Run: headless pygame with SDL's dummy video driver; simulated clock (each Clock.tick advances the game by its frame time, no real sleeping); random seed 0; keys injected as events and as key.get_pressed() state; no mouse input.
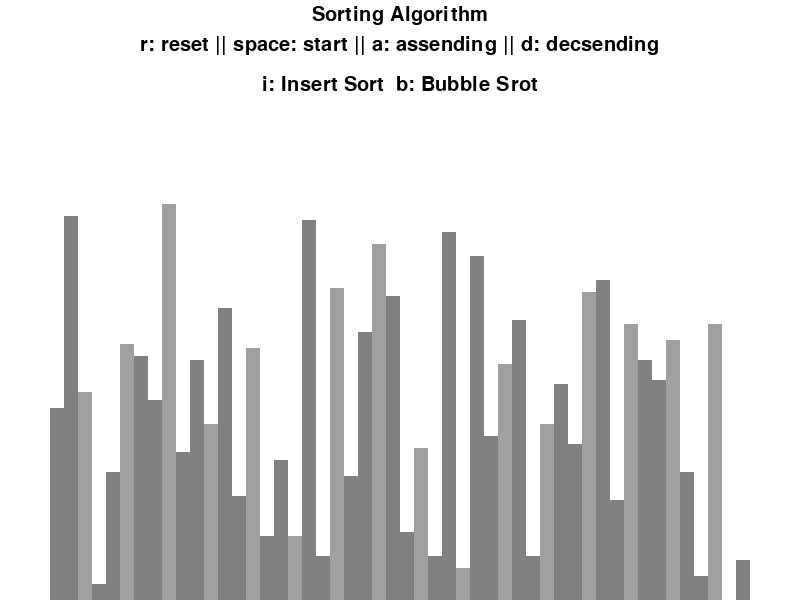
Frame 1 of 4 · flips 1–60 · no input
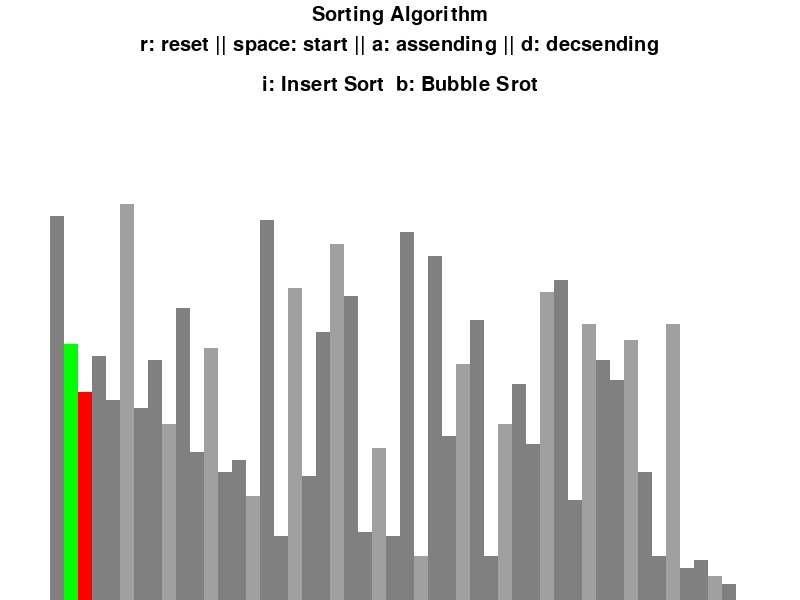
Frame 2 of 4 · flips 61–180 · tapped SPACE, RETURN · held RIGHT (→), D
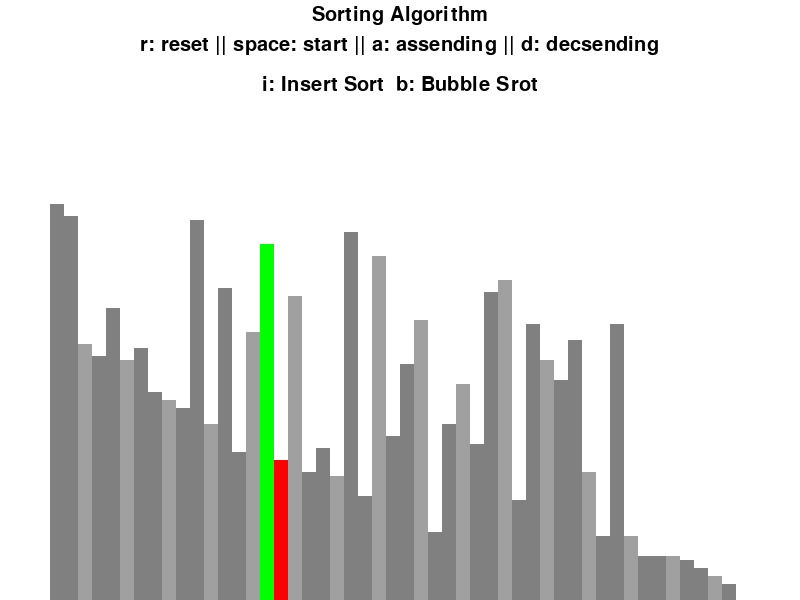
Frame 3 of 4 · flips 181–300 · held DOWN (↓), S
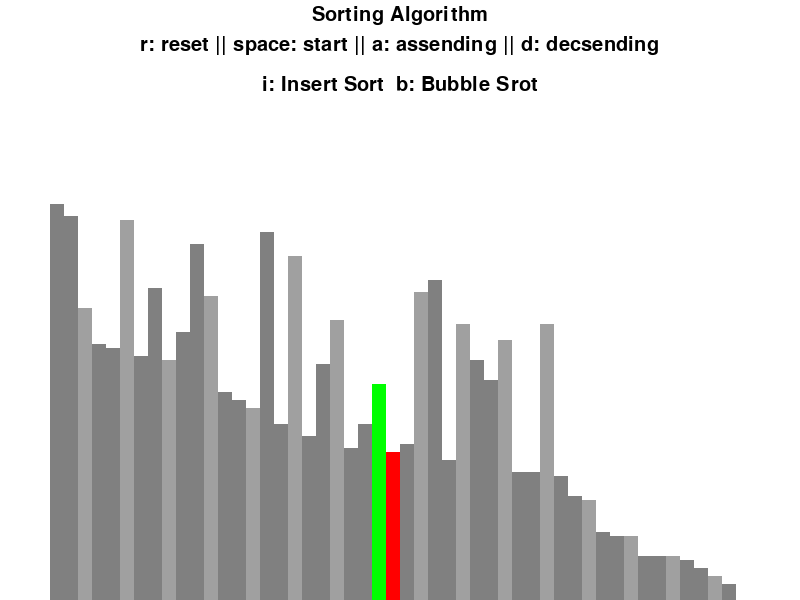
Frame 4 of 4 · flips 301–420 · held LEFT (←), A, UP (↑), W

The pygame program that drew these frames:

import pygame
import random
import math

pygame.init()


class Information():
    BLACK = 0, 0, 0
    WHITE = 255, 255, 255
    GREEN = 0, 255, 0
    RED = 255, 0, 0
    GRAY = 128, 128, 128
    BACKGROUND = WHITE

    SIDE_PAD = 100
    TOP_PAD = 150

    FONT = pygame.font.SysFont('comicsans', 30)
    LARGE_FONT = pygame.font.SysFont('comicsans', 40)

    GRADIENTS = [
        GRAY,
        (128, 128, 128),
        (160, 160, 160),
        (192, 192, 192),
    ]

    def __init__(self, width, height, list):
        self.width = width
        self.height = height
        self.window = pygame.display.set_mode((width, height))
        pygame.display.set_caption("Test.....")
        self.set_list(list)

    def set_list(self, list):
        self.list = list
        self.max_val = max(list)
        self.min_val = min(list)
        self.block_width = (self.width - self.SIDE_PAD) / len(list)
        self.block_height = math.floor((self.height - self.TOP_PAD) / (self.max_val - self.min_val))
        self.start_x = self.SIDE_PAD // 2


def GenerateList(n, min_val, max_val):
    lst = [random.randint(min_val, max_val) for i in range(n)]
    return lst


def draw(draw_info):
    draw_info.window.fill(draw_info.WHITE)

    title = draw_info.FONT.render('Sorting Algorithm', 1, draw_info.BLACK)
    draw_info.window.blit(title, (draw_info.width / 2 - title.get_width() / 2, 5))

    menu = draw_info.FONT.render('r: reset || space: start || a: assending || d: decsending', 1, draw_info.BLACK)
    draw_info.window.blit(menu, (draw_info.width / 2 - menu.get_width() / 2, 35))

    sortMenu = draw_info.FONT.render('i: Insert Sort  b: Bubble Srot', 1, draw_info.BLACK)
    draw_info.window.blit(sortMenu, (draw_info.width / 2 - sortMenu.get_width() / 2, 75))

    draw_bar(draw_info)
    pygame.display.update()


def draw_bar(draw_info, color_pos={}, clear_bg=False):
    if clear_bg:
        clear_rect = (draw_info.SIDE_PAD // 2, draw_info.TOP_PAD, draw_info.width - draw_info.SIDE_PAD,
                      draw_info.height - draw_info.TOP_PAD)
        pygame.draw.rect(draw_info.window, draw_info.BACKGROUND, clear_rect)
    for i, j in enumerate(draw_info.list):
        x = draw_info.start_x + i * draw_info.block_width
        y = draw_info.height - (j - draw_info.min_val) * draw_info.block_height

        color = draw_info.GRADIENTS[i % 3]

        if i in color_pos:
            color = color_pos[i]

        pygame.draw.rect(draw_info.window, color, (x, y, draw_info.block_width, draw_info.height))

    if clear_bg:
        pygame.display.update()


def bubbleSort(draw_info, accending=True):
    # lst = draw_info.list
    for i in range(len(draw_info.list) - 1):
        for j in range(len(draw_info.list) - 1 - i):
            num1 = draw_info.list[j]
            num2 = draw_info.list[j + 1]
            if (num1 > num2 and accending) or (num1 < num2 and not accending):
                draw_info.list[j], draw_info.list[j + 1] = draw_info.list[j + 1], draw_info.list[j]
                draw_bar(draw_info, {j: draw_info.GREEN, j + 1: draw_info.RED}, True)
                yield True

    return draw_info.list


def insertSort(draw_info, accending=True):
    for i in range(1, len(draw_info.list)):
        cur = draw_info.list[i]
        while True:
            accending_sort = i > 0 and draw_info.list[i - 1] > cur and accending
            decending_sort = i > 0 and draw_info.list[i - 1] < cur and not accending

            if not accending_sort and not decending_sort:
                break

            draw_info.list[i] = draw_info.list[i - 1]
            i = i - 1
            draw_info.list[i] = cur
            draw_bar(draw_info, {i: draw_info.GREEN, i - 1: draw_info.RED}, True)
            yield True

    return draw_info.list


def main():
    run = True
    clock = pygame.time.Clock()
    n, min_val, max_val = 50, 0, 100
    info = Information(800, 600, GenerateList(n, 0, 100))
    sorting = False
    accending = True

    algorithm = bubbleSort
    sorting_generate = None
    algorithm_name = "Bubble Sort"
    while run:
        clock.tick(10)
        if sorting:
            try:
                next(sorting_generate)
            except StopIteration:
                sorting = False
        else:
            draw(info)

        for event in pygame.event.get():
            if event == pygame.QUIT:
                run = False
            if event.type != pygame.KEYDOWN:
                continue
            if event.key == pygame.K_r:
                lst = GenerateList(n, min_val, max_val)
                info.set_list(lst)
                sorting = False
            elif sorting == False and event.key == pygame.K_SPACE:
                sorting = True
                sorting_generate = algorithm(info, accending)
            elif not sorting and event.key == pygame.K_a:
                accending = True
            elif not sorting and event.key == pygame.K_d:
                accending = False
            elif not sorting and event.key == pygame.K_i:
                algorithm = insertSort
                algorithm_name = "Insert Sort..."
            elif not sorting and event.key == pygame.K_b:
                algorithm = bubbleSort
                algorithm_name = "Bubble Sort..."

    pygame.quit()


if __name__ == "__main__":
    main()
